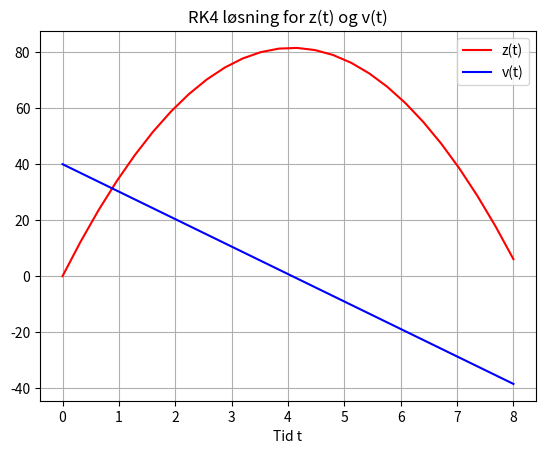

Write the Python code that produced this figure.
import numpy as np
import matplotlib.pyplot as plt

# RK4 step (modificeret til ét enkelt skridt)
def RK4_step(f, t, y, h):
    k1 = f(t, y)
    k2 = f(t + h/2, y + h*k1/2)
    k3 = f(t + h/2, y + h*k2/2)
    k4 = f(t + h, y + h*k3)
    y_1 = y + h*(k1 + 2*k2 + 2*k3 + k4)/6
    return y_1, t + h

# Parameters
g = 9.81
#c = 0.01
c = 0 

# Initial conditions
x10 = 0
x20 = 40

# Time parameters
t_start = 0.0
t_stop = 8.0
N = 25
t_step = (t_stop - t_start)/N
T = np.linspace(t_start, t_stop, N+1)

# System of ODEs
def fun(t, x):
    return np.array([x[1], -g - c*x[1]**2*np.sign(x[1])])

# Løsningsvektorer
X1 = np.zeros(N + 1)
X2 = np.zeros(N + 1)
X1[0] = x10
X2[0] = x20

# Startværdi
t = t_start

# Løs med RK4
for k in range(N):
    y, t = RK4_step(fun, t, np.array([X1[k], X2[k]]), t_step)
    X1[k+1] = y[0]
    X2[k+1] = y[1]

# Plot
plt.plot(T, X1, 'r-', label='z(t)')
plt.plot(T, X2, 'b-', label='v(t)')
plt.xlabel("Tid t")
plt.title("RK4 løsning for z(t) og v(t)")
plt.grid()
plt.legend()
plt.show()

zmax = np.max(X1)
index_max = np.argmax(X1)
tmax = T[index_max]

print(f"z_max = {zmax:.4f}")
print(f"t_max = {tmax:.4f}")
